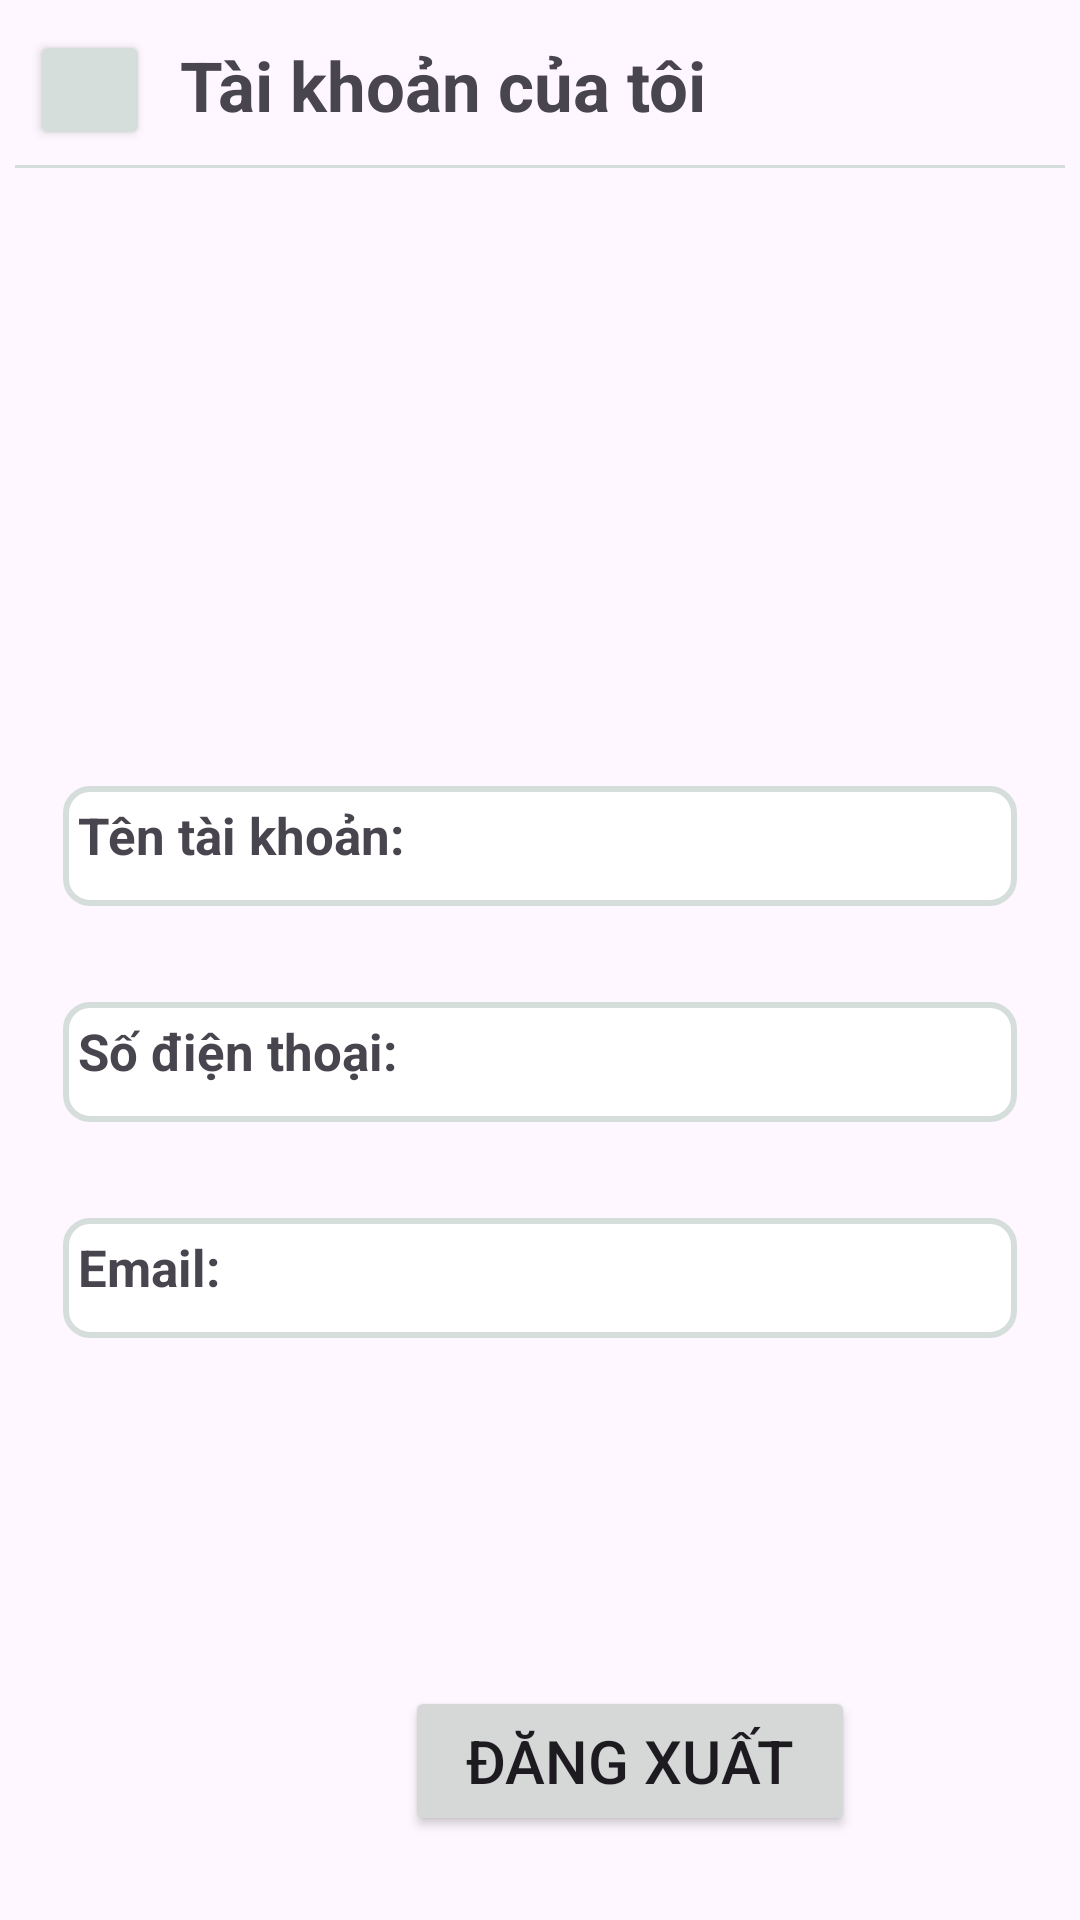

Produce the Android XML layout that renders to this screen, including the resource entries it uses.
<!-- AndroidManifest.xml: application theme Theme.DuAnVeXemPhim -->
<!-- res/layout/activity_tai_khoan_cua_toi.xml -->
<?xml version="1.0" encoding="utf-8"?>
<androidx.constraintlayout.widget.ConstraintLayout xmlns:android="http://schemas.android.com/apk/res/android"
    xmlns:app="http://schemas.android.com/apk/res-auto"
    xmlns:tools="http://schemas.android.com/tools"
    android:id="@+id/main"
    android:layout_width="match_parent"
    android:layout_height="match_parent"
    tools:context="com.example.TaiKhoanCuaToiActivity">
    <LinearLayout
        android:layout_width="match_parent"
        android:layout_height="match_parent"
        android:orientation="vertical"
        android:padding="5dp">
        <LinearLayout
            android:layout_width="match_parent"
            android:layout_height="wrap_content"
            android:orientation="horizontal"
            android:padding="5dp"
            android:layout_gravity="bottom|end">
            
            <Button
                android:id="@+id/btnThoat"
                android:layout_width="40dp"
                android:layout_height="40dp"
                android:drawableTop="@drawable/back"
                android:gravity="center"
                android:backgroundTint="#d5dedb"/>
            <LinearLayout
                android:layout_width="match_parent"
                android:layout_height="40dp">
                <TextView
                    android:id="@+id/tvTaiKhoanCuaToi"
                    android:layout_width="match_parent"
                    android:layout_height="wrap_content"
                    android:text="Tài khoản của tôi"
                    android:textSize="23dp"
                    android:padding="3dp"
                    android:layout_marginLeft="7dp"
                    android:textStyle="bold"/>
            </LinearLayout>
        </LinearLayout>
        <LinearLayout
            android:layout_width="match_parent"
            android:layout_height="wrap_content">
            <View
                android:layout_width="match_parent"
                android:layout_height="1dp"
                android:background="#d5dedb"/>
        </LinearLayout>
        <LinearLayout
            android:layout_width="match_parent"
            android:layout_height="wrap_content"
            android:layout_marginTop="20dp"
            android:orientation="vertical">


            <ImageView
                android:src="@drawable/avtuser"
                android:layout_width="250dp"
                android:layout_height="170dp"
                android:layout_gravity="center"
                android:id="@+id/imgAvatar">

            </ImageView>

            
            <TextView
                android:id="@+id/tvTenTK"
                android:layout_width="match_parent"
                android:layout_height="wrap_content"
                android:minHeight="40dp"
                android:paddingLeft="5dp"
                android:text="Tên tài khoản: "
                android:textSize="17sp"
                android:textStyle="bold"
                android:layout_margin="16dp"
                android:background="@drawable/search_view_bg" />
            
            <TextView
                android:id="@+id/tvSDT"
                android:layout_width="match_parent"
                android:layout_height="wrap_content"
                android:minHeight="40dp"
                android:paddingLeft="5dp"
                android:text="Số điện thoại: "
                android:textSize="17sp"
                android:textStyle="bold"
                android:layout_margin="16dp"
                android:background="@drawable/search_view_bg" />


            
            <TextView
                android:id="@+id/tvEmail"
                android:layout_width="match_parent"
                android:layout_height="wrap_content"
                android:minHeight="40dp"
                android:paddingLeft="5dp"
                android:text="Email: "
                android:textSize="17sp"
                android:textStyle="bold"
                android:layout_margin="16dp"
                android:background="@drawable/search_view_bg" />
        </LinearLayout>
        
        <LinearLayout
            android:layout_width="150dp"
            android:layout_height="50dp"
            android:layout_marginTop="100dp"
            android:layout_marginLeft="130dp">
            <Button
                android:id="@+id/btnDangXuat"
                android:layout_width="150dp"
                android:layout_height="50dp"
                android:text="Đăng xuất"
                android:textSize="20dp" />
        </LinearLayout>

    </LinearLayout>

</androidx.constraintlayout.widget.ConstraintLayout>
<!-- resources referenced by this layout -->
<resources>
  <!-- drawable search_view_bg (drawable) -->
  <?xml version="1.0" encoding="utf-8"?>
  <shape xmlns:android="http://schemas.android.com/apk/res/android">
      
      <solid android:color="#FFFFFF" /> 
  
      
      <stroke
          android:width="2dp"
          android:color="#d5dedb" /> 
  
      
      <corners android:radius="8dp" />
  
      <padding android:top="5dp"/>
  
  </shape>
  <style name="Theme.DuAnVeXemPhim" parent="Base.Theme.DuAnVeXemPhim" />
  <style name="Base.Theme.DuAnVeXemPhim" parent="Theme.Material3.DayNight.NoActionBar">
          
          
      </style>
</resources>
